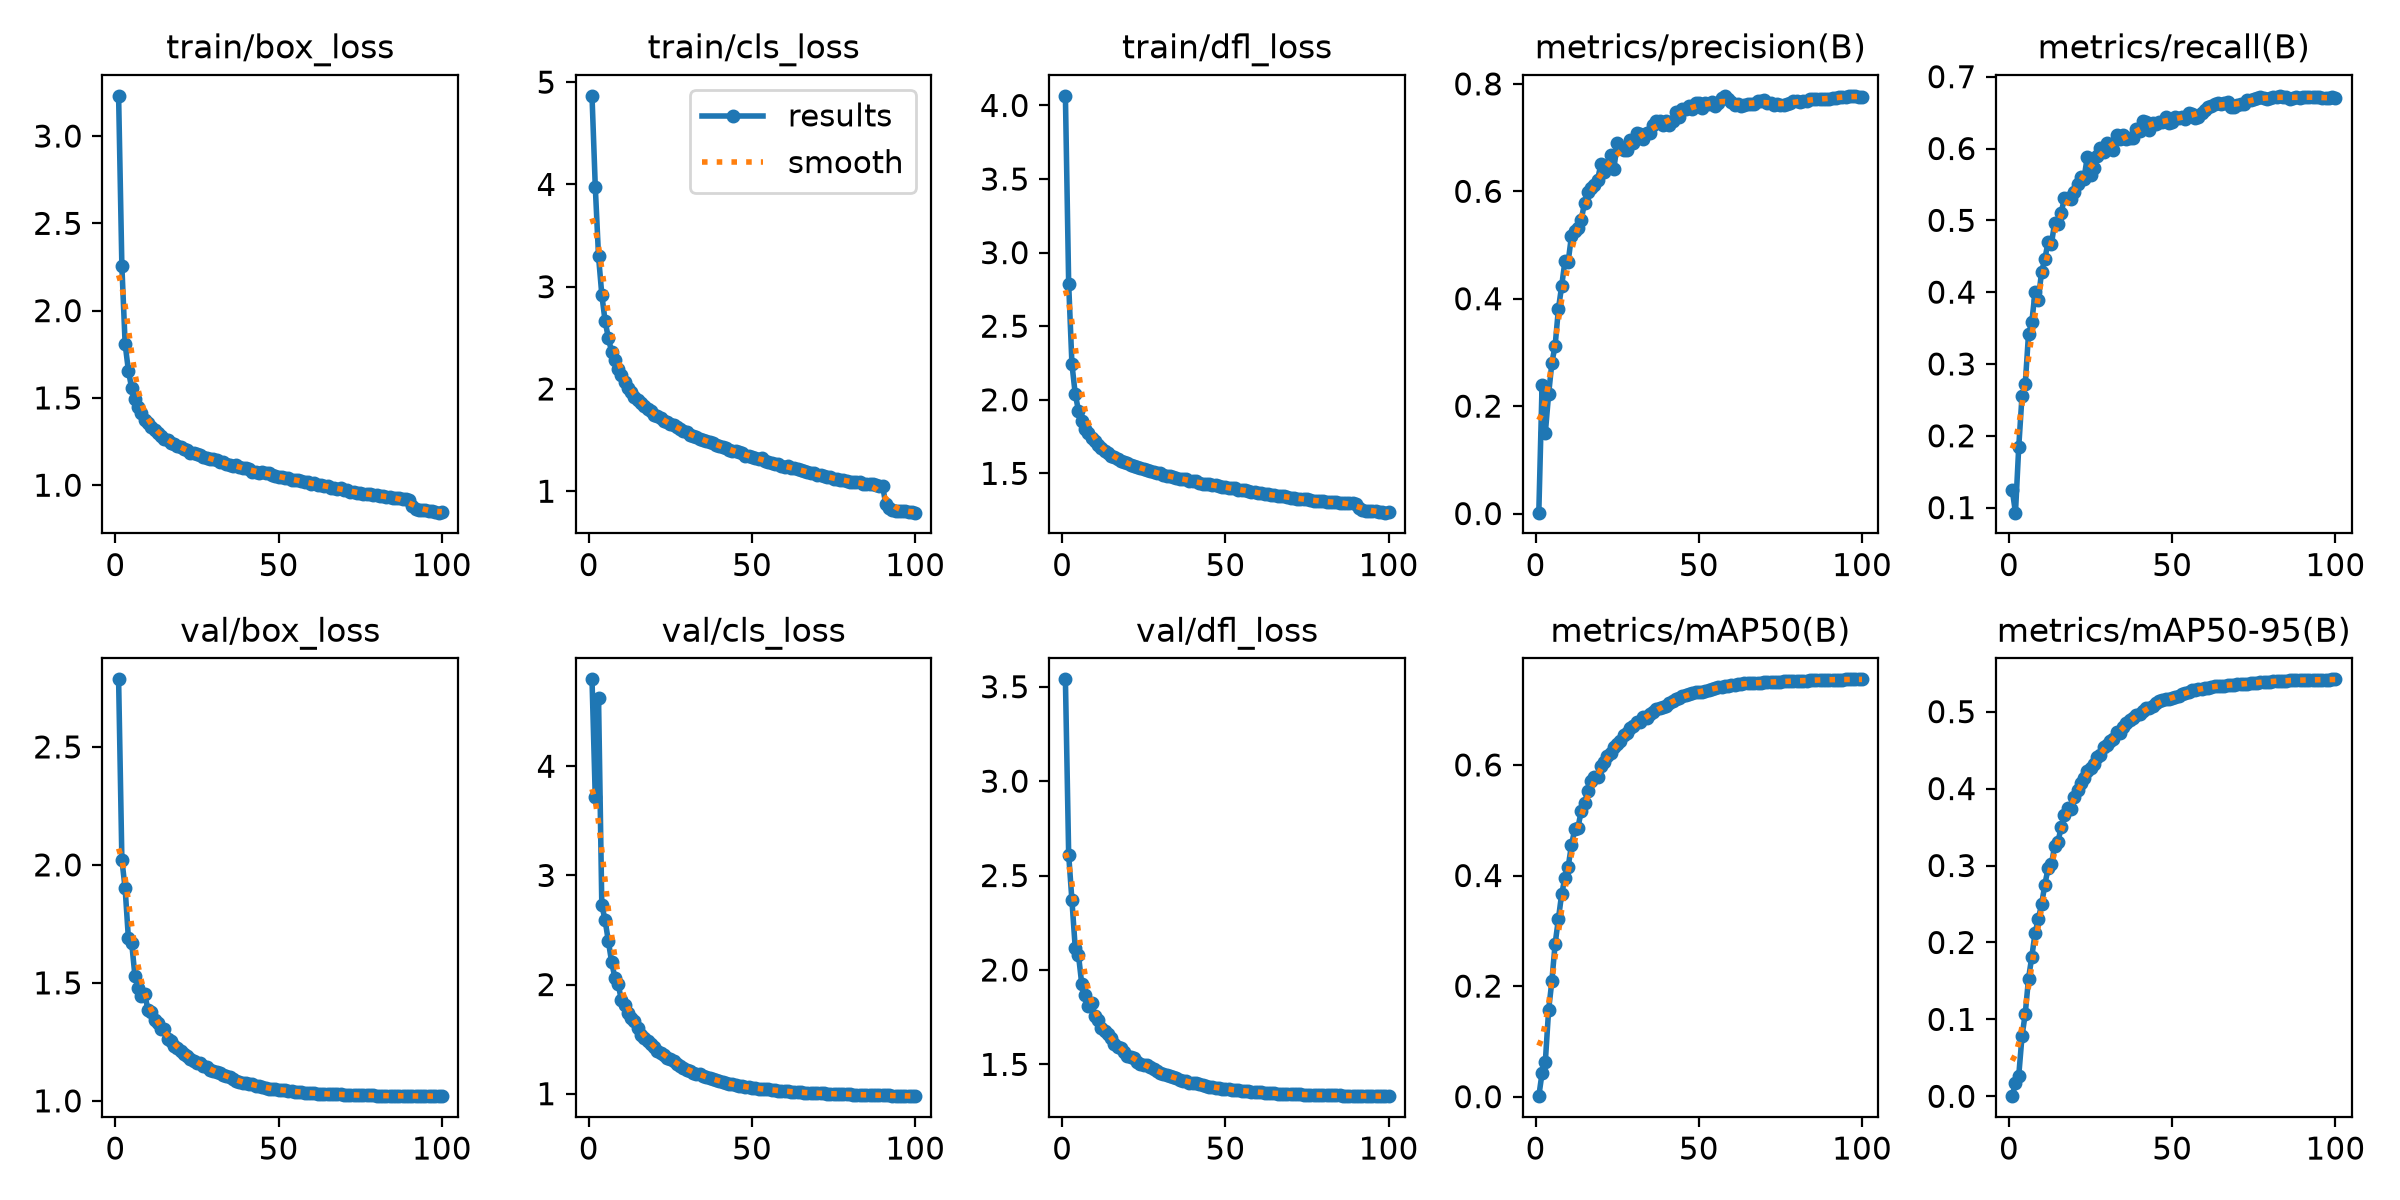

Source data for this figure (header and first rows):
epoch, time, train/box_loss, train/cls_loss, train/dfl_loss, metrics/precision(B), metrics/recall(B), metrics/mAP50(B), metrics/mAP50-95(B), val/box_loss, val/cls_loss, val/dfl_loss, lr/pg0, lr/pg1, lr/pg2, lr/pg3, lr/pg4, lr/pg5, lr/pg6, lr/pg7
1, 135.5, 3.23, 4.866, 4.065, 0.00165, 0.125, 0.00094, 0.00019, 2.786, 4.797, 3.539, 0.009981, 0.003327, 0.009981, 0.003327, 0.009981, 0.003327, 0.009981, 0.003327
2, 253.1, 2.254, 3.979, 2.789, 0.2391, 0.09298, 0.04283, 0.01695, 2.023, 3.716, 2.611, 0.01998, 0.006659, 0.01998, 0.006659, 0.01998, 0.006659, 0.01998, 0.006659
3, 353.2, 1.809, 3.297, 2.243, 0.1502, 0.1843, 0.06321, 0.02681, 1.9, 4.623, 2.368, 0.02995, 0.009984, 0.02995, 0.009984, 0.02995, 0.009984, 0.02995, 0.009984
4, 452.1, 1.656, 2.923, 2.041, 0.222, 0.2551, 0.1562, 0.07785, 1.688, 2.73, 2.119, 0.02993, 0.009978, 0.02993, 0.009978, 0.02993, 0.009978, 0.02993, 0.009978
5, 550.8, 1.556, 2.665, 1.926, 0.2804, 0.2724, 0.2092, 0.1076, 1.67, 2.591, 2.08, 0.02988, 0.009961, 0.02988, 0.009961, 0.02988, 0.009961, 0.02988, 0.009961
6, 647.6, 1.493, 2.501, 1.856, 0.3129, 0.3418, 0.2764, 0.1531, 1.53, 2.399, 1.926, 0.02982, 0.009939, 0.02982, 0.009939, 0.02982, 0.009939, 0.02982, 0.009939
7, 746.3, 1.446, 2.363, 1.803, 0.3805, 0.3578, 0.3213, 0.1814, 1.478, 2.208, 1.87, 0.02974, 0.009912, 0.02974, 0.009912, 0.02974, 0.009912, 0.02974, 0.009912
8, 839.6, 1.415, 2.285, 1.777, 0.4237, 0.4003, 0.3665, 0.212, 1.446, 2.064, 1.81, 0.02964, 0.009881, 0.02964, 0.009881, 0.02964, 0.009881, 0.02964, 0.009881
9, 933.8, 1.375, 2.195, 1.74, 0.4696, 0.389, 0.3954, 0.2306, 1.451, 2.005, 1.827, 0.02953, 0.009844, 0.02953, 0.009844, 0.02953, 0.009844, 0.02953, 0.009844
10, 1030, 1.357, 2.135, 1.717, 0.4691, 0.4286, 0.4159, 0.2495, 1.386, 1.858, 1.756, 0.02941, 0.009803, 0.02941, 0.009803, 0.02941, 0.009803, 0.02941, 0.009803
11, 1127, 1.332, 2.067, 1.691, 0.5167, 0.446, 0.4549, 0.2753, 1.375, 1.809, 1.733, 0.02927, 0.009758, 0.02927, 0.009758, 0.02927, 0.009758, 0.02927, 0.009758
12, 1222, 1.317, 2.009, 1.674, 0.5256, 0.4702, 0.4834, 0.2964, 1.343, 1.744, 1.695, 0.02912, 0.009707, 0.02912, 0.009707, 0.02912, 0.009707, 0.02912, 0.009707
13, 1318, 1.299, 1.973, 1.651, 0.5317, 0.4666, 0.4868, 0.3014, 1.33, 1.698, 1.675, 0.02896, 0.009652, 0.02896, 0.009652, 0.02896, 0.009652, 0.02896, 0.009652
14, 1417, 1.284, 1.926, 1.64, 0.5471, 0.4969, 0.5171, 0.3255, 1.304, 1.664, 1.659, 0.02878, 0.009593, 0.02878, 0.009593, 0.02878, 0.009593, 0.02878, 0.009593
15, 1512, 1.264, 1.896, 1.62, 0.578, 0.4952, 0.5305, 0.3305, 1.304, 1.605, 1.637, 0.02859, 0.009529, 0.02859, 0.009529, 0.02859, 0.009529, 0.02859, 0.009529
16, 1606, 1.258, 1.859, 1.61, 0.5983, 0.5101, 0.5522, 0.3497, 1.262, 1.537, 1.605, 0.02838, 0.00946, 0.02838, 0.00946, 0.02838, 0.00946, 0.02838, 0.00946
17, 1703, 1.244, 1.835, 1.595, 0.607, 0.5316, 0.5711, 0.3659, 1.252, 1.509, 1.589, 0.02816, 0.009388, 0.02816, 0.009388, 0.02816, 0.009388, 0.02816, 0.009388
18, 1798, 1.237, 1.802, 1.587, 0.6122, 0.5306, 0.5782, 0.3751, 1.234, 1.478, 1.585, 0.02793, 0.009311, 0.02793, 0.009311, 0.02793, 0.009311, 0.02793, 0.009311
19, 1895, 1.223, 1.783, 1.575, 0.6216, 0.53, 0.578, 0.374, 1.223, 1.46, 1.567, 0.02769, 0.009229, 0.02769, 0.009229, 0.02769, 0.009229, 0.02769, 0.009229
20, 1994, 1.217, 1.748, 1.567, 0.65, 0.5393, 0.5978, 0.3893, 1.213, 1.424, 1.546, 0.02743, 0.009144, 0.02743, 0.009144, 0.02743, 0.009144, 0.02743, 0.009144
21, 2091, 1.207, 1.731, 1.559, 0.6365, 0.5508, 0.605, 0.3982, 1.199, 1.391, 1.539, 0.02716, 0.009055, 0.02716, 0.009055, 0.02716, 0.009055, 0.02716, 0.009055
22, 2186, 1.2, 1.713, 1.549, 0.6444, 0.5606, 0.6158, 0.4067, 1.189, 1.37, 1.533, 0.02688, 0.008961, 0.02688, 0.008961, 0.02688, 0.008961, 0.02688, 0.008961
23, 2283, 1.185, 1.683, 1.541, 0.6676, 0.5581, 0.6222, 0.4132, 1.178, 1.358, 1.511, 0.02659, 0.008864, 0.02659, 0.008864, 0.02659, 0.008864, 0.02659, 0.008864
24, 2381, 1.184, 1.672, 1.538, 0.6423, 0.5885, 0.6318, 0.4225, 1.169, 1.323, 1.505, 0.02629, 0.008763, 0.02629, 0.008763, 0.02629, 0.008763, 0.02629, 0.008763
25, 2476, 1.18, 1.656, 1.529, 0.6891, 0.5628, 0.638, 0.4264, 1.161, 1.316, 1.495, 0.02598, 0.008658, 0.02598, 0.008658, 0.02598, 0.008658, 0.02598, 0.008658
26, 2574, 1.175, 1.648, 1.526, 0.6802, 0.5726, 0.6427, 0.4322, 1.159, 1.304, 1.497, 0.02565, 0.00855, 0.02565, 0.00855, 0.02565, 0.00855, 0.02565, 0.00855
27, 2670, 1.161, 1.625, 1.517, 0.6778, 0.5899, 0.6542, 0.4414, 1.147, 1.275, 1.486, 0.02532, 0.008439, 0.02532, 0.008439, 0.02532, 0.008439, 0.02532, 0.008439
28, 2766, 1.158, 1.606, 1.51, 0.6771, 0.6003, 0.6579, 0.4439, 1.144, 1.253, 1.474, 0.02497, 0.008323, 0.02497, 0.008323, 0.02497, 0.008323, 0.02497, 0.008323
29, 2862, 1.152, 1.588, 1.502, 0.6959, 0.595, 0.667, 0.4546, 1.132, 1.24, 1.463, 0.02462, 0.008205, 0.02462, 0.008205, 0.02462, 0.008205, 0.02462, 0.008205
30, 2960, 1.148, 1.58, 1.502, 0.6895, 0.608, 0.6696, 0.4567, 1.128, 1.22, 1.453, 0.02425, 0.008084, 0.02425, 0.008084, 0.02425, 0.008084, 0.02425, 0.008084
31, 3059, 1.144, 1.548, 1.49, 0.7084, 0.6032, 0.6782, 0.462, 1.121, 1.206, 1.449, 0.02388, 0.00796, 0.02388, 0.00796, 0.02388, 0.00796, 0.02388, 0.00796
32, 3153, 1.132, 1.536, 1.481, 0.7058, 0.5973, 0.6774, 0.4646, 1.117, 1.192, 1.444, 0.0235, 0.007832, 0.0235, 0.007832, 0.0235, 0.007832, 0.0235, 0.007832
33, 3249, 1.132, 1.534, 1.482, 0.697, 0.6193, 0.6859, 0.4729, 1.109, 1.181, 1.437, 0.02311, 0.007702, 0.02311, 0.007702, 0.02311, 0.007702, 0.02311, 0.007702
34, 3343, 1.122, 1.515, 1.472, 0.7077, 0.613, 0.684, 0.4723, 1.107, 1.178, 1.431, 0.02271, 0.00757, 0.02271, 0.00757, 0.02271, 0.00757, 0.02271, 0.00757
35, 3441, 1.118, 1.499, 1.467, 0.7094, 0.6189, 0.6917, 0.4798, 1.103, 1.162, 1.427, 0.0223, 0.007435, 0.0223, 0.007435, 0.0223, 0.007435, 0.0223, 0.007435
36, 3538, 1.11, 1.493, 1.463, 0.7226, 0.6133, 0.6961, 0.4854, 1.093, 1.148, 1.418, 0.02189, 0.007297, 0.02189, 0.007297, 0.02189, 0.007297, 0.02189, 0.007297
37, 3632, 1.114, 1.483, 1.465, 0.73, 0.6148, 0.7012, 0.4888, 1.085, 1.145, 1.414, 0.02147, 0.007158, 0.02147, 0.007158, 0.02147, 0.007158, 0.02147, 0.007158
38, 3730, 1.101, 1.47, 1.459, 0.7313, 0.6148, 0.703, 0.4916, 1.081, 1.133, 1.41, 0.02105, 0.007016, 0.02105, 0.007016, 0.02105, 0.007016, 0.02105, 0.007016
39, 3827, 1.098, 1.455, 1.45, 0.7227, 0.6274, 0.7054, 0.4953, 1.076, 1.124, 1.404, 0.02062, 0.006872, 0.02062, 0.006872, 0.02062, 0.006872, 0.02062, 0.006872
40, 3925, 1.097, 1.443, 1.446, 0.7305, 0.6247, 0.7071, 0.4973, 1.074, 1.117, 1.401, 0.02018, 0.006727, 0.02018, 0.006727, 0.02018, 0.006727, 0.02018, 0.006727
41, 4022, 1.091, 1.436, 1.446, 0.7231, 0.6388, 0.7121, 0.5007, 1.073, 1.107, 1.4, 0.01974, 0.00658, 0.01974, 0.00658, 0.01974, 0.00658, 0.01974, 0.00658
42, 4119, 1.076, 1.422, 1.433, 0.731, 0.6366, 0.7164, 0.5046, 1.07, 1.101, 1.397, 0.01929, 0.006431, 0.01929, 0.006431, 0.01929, 0.006431, 0.01929, 0.006431
43, 4215, 1.077, 1.404, 1.429, 0.7469, 0.6263, 0.7187, 0.5053, 1.065, 1.091, 1.391, 0.01884, 0.006281, 0.01884, 0.006281, 0.01884, 0.006281, 0.01884, 0.006281
44, 4310, 1.072, 1.396, 1.426, 0.7377, 0.6359, 0.7202, 0.5074, 1.063, 1.084, 1.387, 0.01839, 0.00613, 0.01839, 0.00613, 0.01839, 0.00613, 0.01839, 0.00613
45, 4404, 1.074, 1.393, 1.426, 0.7538, 0.6336, 0.7239, 0.5111, 1.058, 1.077, 1.381, 0.01793, 0.005978, 0.01793, 0.005978, 0.01793, 0.005978, 0.01793, 0.005978
46, 4501, 1.067, 1.379, 1.42, 0.7524, 0.6371, 0.7269, 0.5134, 1.056, 1.073, 1.38, 0.01747, 0.005824, 0.01747, 0.005824, 0.01747, 0.005824, 0.01747, 0.005824
47, 4599, 1.067, 1.372, 1.42, 0.7596, 0.6371, 0.7278, 0.5146, 1.052, 1.067, 1.376, 0.01701, 0.00567, 0.01701, 0.00567, 0.01701, 0.00567, 0.01701, 0.00567
48, 4697, 1.06, 1.349, 1.411, 0.7525, 0.6444, 0.7306, 0.5158, 1.051, 1.062, 1.374, 0.01655, 0.005516, 0.01655, 0.005516, 0.01655, 0.005516, 0.01655, 0.005516
49, 4794, 1.053, 1.342, 1.408, 0.7648, 0.6362, 0.7317, 0.517, 1.05, 1.057, 1.371, 0.01608, 0.005361, 0.01608, 0.005361, 0.01608, 0.005361, 0.01608, 0.005361
50, 4891, 1.048, 1.336, 1.404, 0.7643, 0.637, 0.7325, 0.5177, 1.047, 1.055, 1.37, 0.01562, 0.005205, 0.01562, 0.005205, 0.01562, 0.005205, 0.01562, 0.005205
51, 4987, 1.046, 1.328, 1.403, 0.7549, 0.6442, 0.7326, 0.5193, 1.046, 1.05, 1.369, 0.01515, 0.00505, 0.01515, 0.00505, 0.01515, 0.00505, 0.01515, 0.00505
52, 5082, 1.043, 1.32, 1.398, 0.7644, 0.6426, 0.7344, 0.5204, 1.044, 1.045, 1.366, 0.01468, 0.004895, 0.01468, 0.004895, 0.01468, 0.004895, 0.01468, 0.004895
53, 5178, 1.041, 1.322, 1.398, 0.763, 0.644, 0.7359, 0.5225, 1.043, 1.043, 1.365, 0.01422, 0.004739, 0.01422, 0.004739, 0.01422, 0.004739, 0.01422, 0.004739
54, 5274, 1.032, 1.293, 1.39, 0.7657, 0.6417, 0.737, 0.5241, 1.041, 1.041, 1.363, 0.01375, 0.004584, 0.01375, 0.004584, 0.01375, 0.004584, 0.01375, 0.004584
55, 5370, 1.029, 1.287, 1.387, 0.759, 0.6497, 0.7383, 0.5262, 1.04, 1.038, 1.361, 0.01329, 0.00443, 0.01329, 0.00443, 0.01329, 0.00443, 0.01329, 0.00443
56, 5465, 1.027, 1.281, 1.385, 0.7643, 0.6487, 0.7406, 0.5279, 1.038, 1.035, 1.359, 0.01283, 0.004276, 0.01283, 0.004276, 0.01283, 0.004276, 0.01283, 0.004276
57, 5561, 1.022, 1.264, 1.379, 0.7745, 0.6429, 0.7414, 0.5284, 1.037, 1.031, 1.358, 0.01237, 0.004122, 0.01237, 0.004122, 0.01237, 0.004122, 0.01237, 0.004122
58, 5654, 1.017, 1.262, 1.376, 0.7774, 0.6434, 0.7433, 0.5295, 1.035, 1.028, 1.356, 0.01191, 0.00397, 0.01191, 0.00397, 0.01191, 0.00397, 0.01191, 0.00397
59, 5751, 1.016, 1.248, 1.37, 0.7713, 0.6499, 0.7436, 0.5299, 1.034, 1.025, 1.354, 0.01146, 0.003819, 0.01146, 0.003819, 0.01146, 0.003819, 0.01146, 0.003819
60, 5847, 1.009, 1.24, 1.366, 0.7661, 0.6531, 0.7439, 0.5307, 1.033, 1.023, 1.353, 0.01101, 0.003669, 0.01101, 0.003669, 0.01101, 0.003669, 0.01101, 0.003669
... 40 more rows
